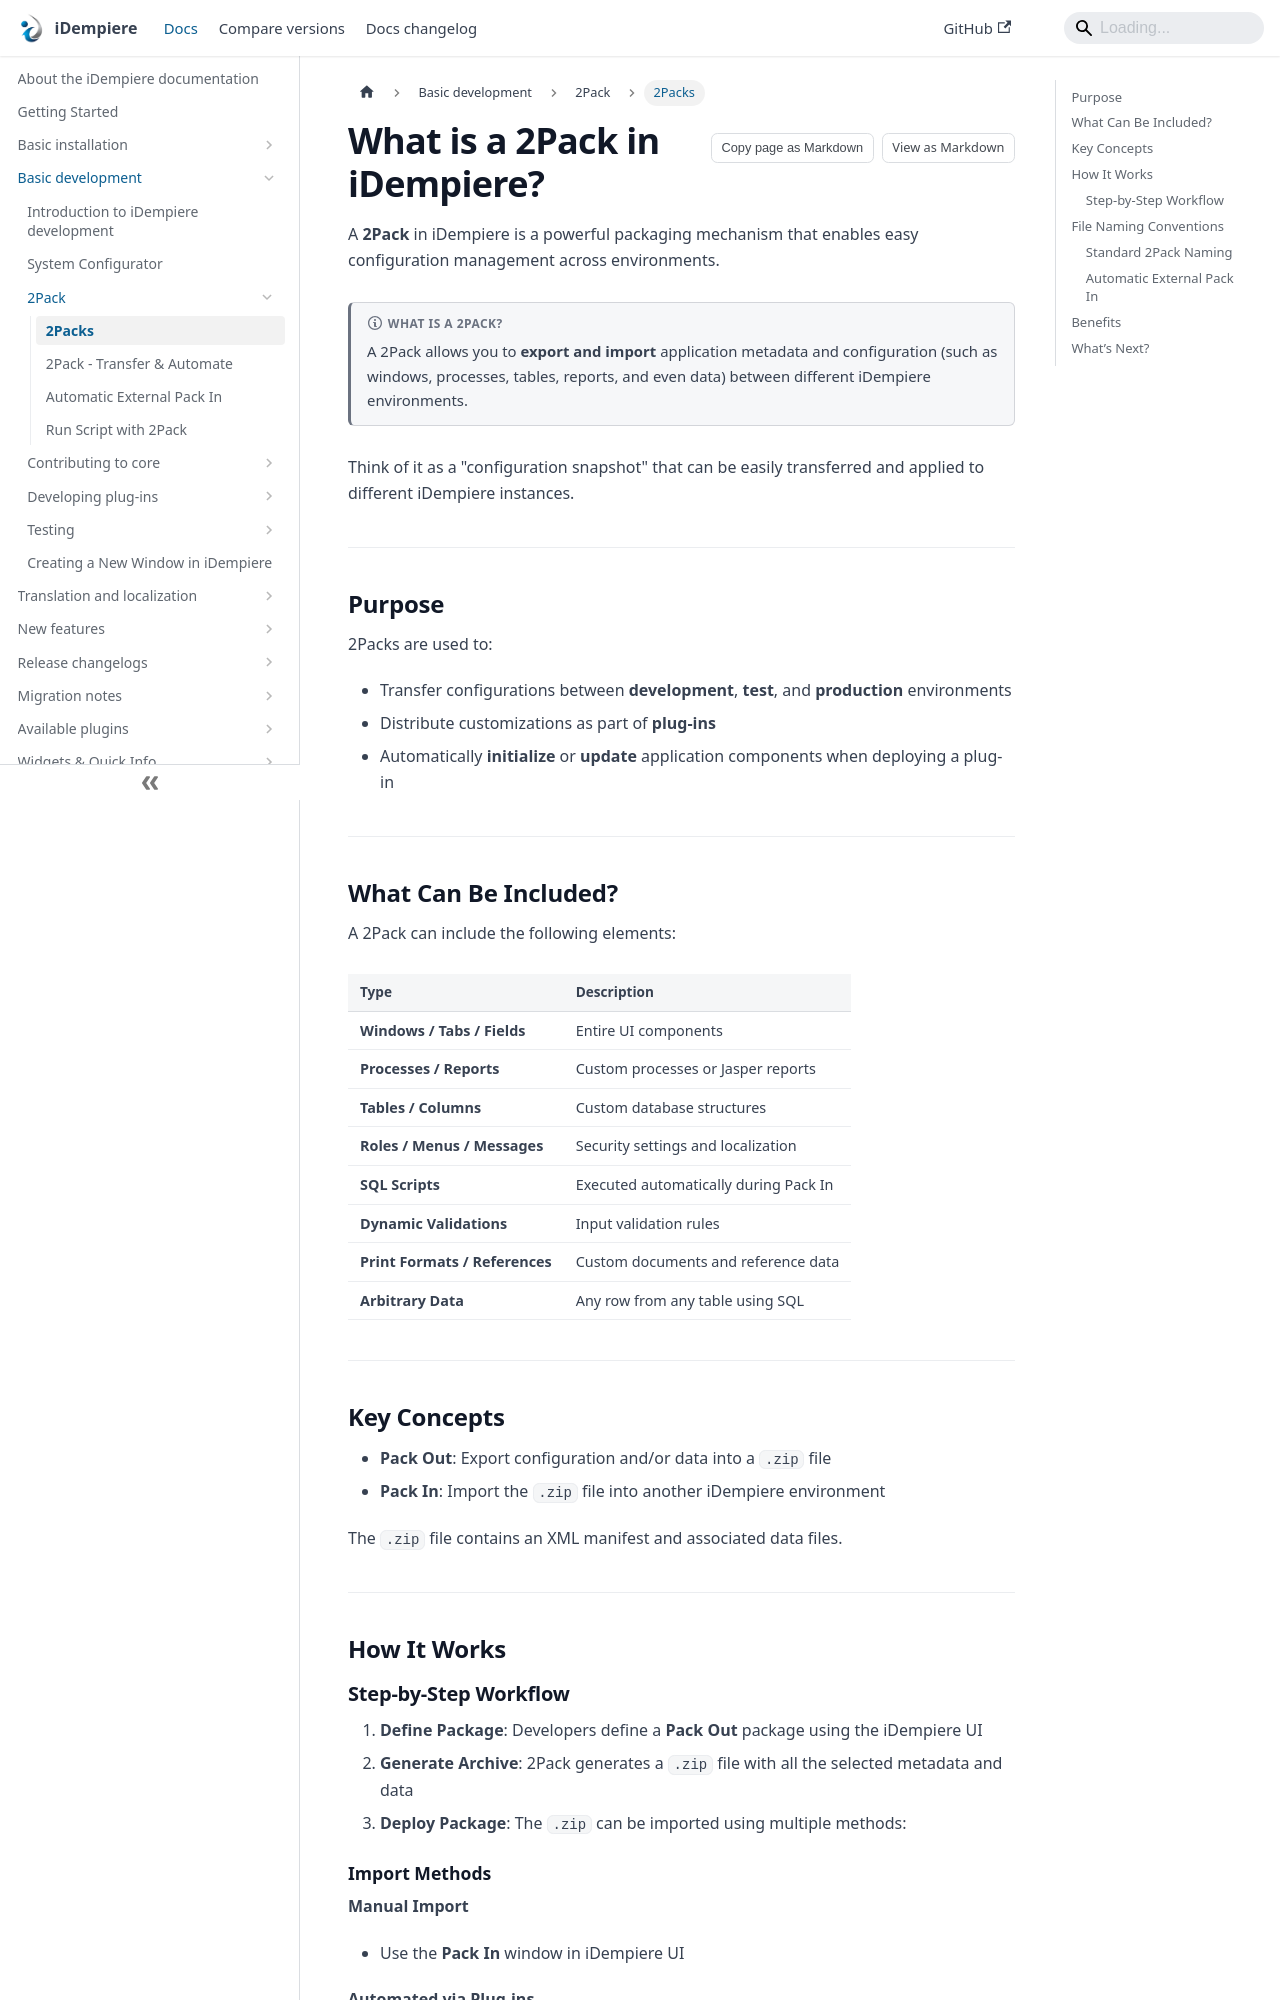

repository: idempiere/idempiere.github.io · page: docs/basic-development/2pack/what-is-2pack.html · generator: docusaurus

---
sidebar_label: 2Packs
description: Learn what a 2Pack is, how it works, and why it's essential for configuration migration in iDempiere.
sidebar_position: 1
---

# What is a 2Pack in iDempiere?

A **2Pack** in iDempiere is a powerful packaging mechanism that enables easy configuration management across environments.

:::note What is a 2Pack?
A 2Pack allows you to **export and import** application metadata and configuration (such as windows, processes, tables, reports, and even data) between different iDempiere environments.
:::

Think of it as a "configuration snapshot" that can be easily transferred and applied to different iDempiere instances.

---

## Purpose

2Packs are used to:

- Transfer configurations between **development**, **test**, and **production** environments
- Distribute customizations as part of **plug-ins**
- Automatically **initialize** or **update** application components when deploying a plug-in

---

## What Can Be Included?

A 2Pack can include the following elements:

| Type                         | Description |
|------------------------------|-------------|
| **Windows / Tabs / Fields**  | Entire UI components |
| **Processes / Reports**      | Custom processes or Jasper reports |
| **Tables / Columns**         | Custom database structures |
| **Roles / Menus / Messages** | Security settings and localization |
| **SQL Scripts**              | Executed automatically during Pack In |
| **Dynamic Validations**      | Input validation rules |
| **Print Formats / References** | Custom documents and reference data |
| **Arbitrary Data**           | Any row from any table using SQL |

---
